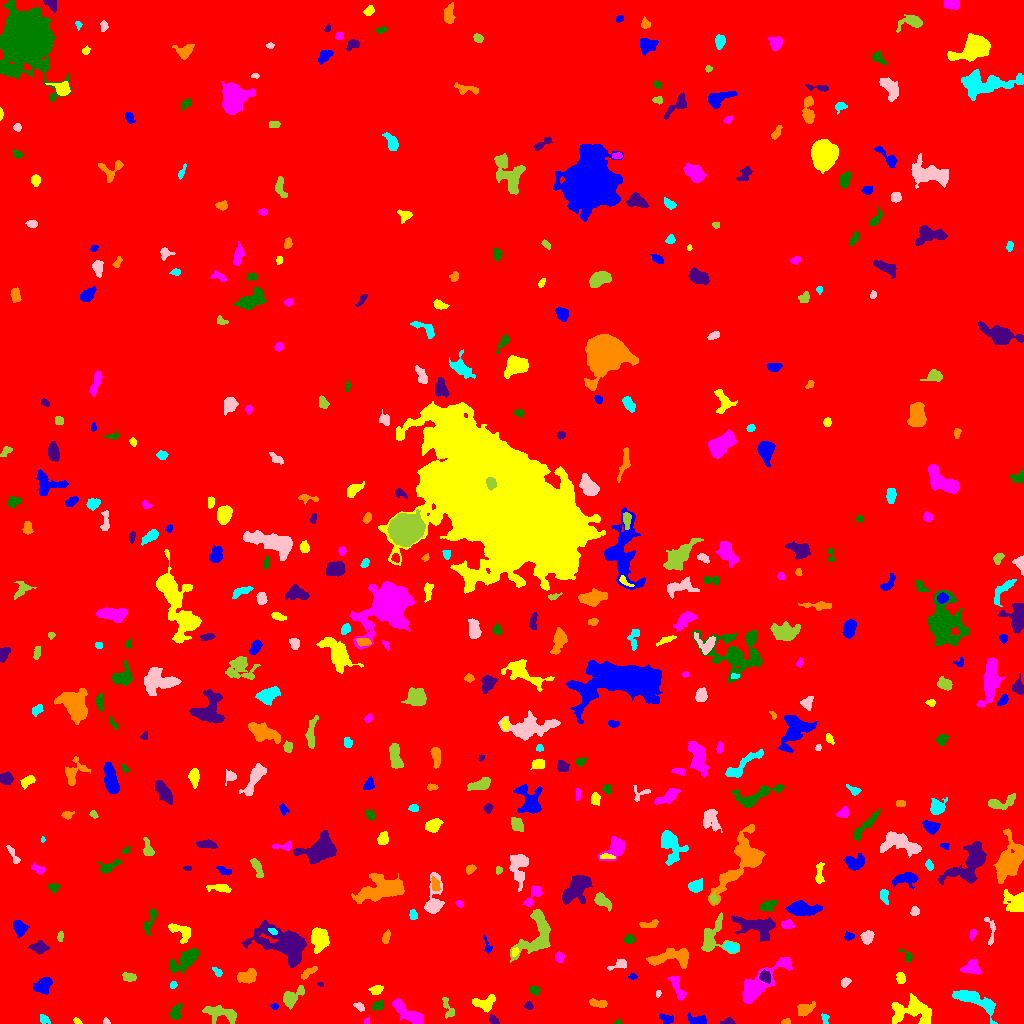

The table this chart was drawn from, first rows:
ID, X, Y, A, B, theta, total_flux, mu_max, mu_median, mu_mean, R_fwhm, R_e, R10, R90, x_start, x_end, y_start, y_end, area, greylevel
0, 508.4, 472.7, 299.9, 295.2, 1.111, 1951428, 14.0, 2.0, 2.123, 89.94, 240.3, 91.56, 393.2, 0, 1023, 0, 1023, 919132, 2.123
1, 666.7, 4.54, 3.838, 2.136, -0.3239, 211.0, 4.0, 2.0, 1.835, 4.687, 3.385, 1.262, 5.293, 659, 673, 0, 10, 115, 7.835
2, 77.23, 2.212, 2.239, 1.295, -0.5234, 99.0, 3.0, 2.0, 2.152, 3.241, 2.257, 0.9772, 3.29, 73, 82, 0, 6, 46, 8.152
3, 410.1, 9.102, 9.516, 2.743, -0.6022, 1538, 11.0, 3.0, 3.995, 5.614, 5.499, 2.111, 9.097, 392, 423, 0, 25, 385, 9.995
4, 618.1, 1.169, 1.767, 1.048, 0.1973, 83.0, 5.0, 2.0, 2.515, 2.185, 1.693, 0.5642, 2.585, 614, 622, 0, 4, 33, 10.52
5, 728, 1.511, 2.963, 1.395, 0.04457, 311.0, 12.0, 3.0, 4.26, 2.706, 2.326, 0.7979, 3.909, 720, 735, 0, 6, 73, 10.26
6, 785.8, 1.802, 2.153, 1.361, 0.2438, 182.0, 7.0, 3.0, 3.64, 2.706, 2.111, 0.7979, 3.338, 781, 790, 0, 5, 50, 9.64
7, 43.9, 4.303, 2.929, 1.812, -0.63, 145.0, 4.0, 2.0, 1.726, 3.827, 2.764, 0.9772, 4.406, 40, 50, 0, 9, 84, 7.726
8, 106, 1.794, 1.701, 1.516, -0.532, 97.0, 5.0, 2.0, 2.366, 2.459, 1.954, 0.5642, 3.09, 103, 110, 0, 6, 41, 8.366
9, 221.2, 10.49, 9.062, 3.179, -0.2338, 960.0, 8.0, 3.0, 2.697, 6.024, 5.557, 2.111, 8.795, 202, 236, 0, 18, 356, 8.697
10, 249.4, 13.99, 3.84, 2.735, -0.3221, 1293, 16.0, 5.0, 6.128, 4.951, 4.107, 1.596, 6.58, 241, 258, 6, 21, 211, 13.13
11, 698.1, 2.718, 4.556, 2.222, -0.2032, 579.0, 11.0, 3.0, 3.809, 3.568, 3.241, 1.262, 5.557, 687, 706, 0, 11, 152, 9.809
12, 912.8, 12.26, 11.38, 6.503, -0.0713, 2385, 8.0, 3.0, 3.63, 10.19, 8.156, 3.192, 12.65, 891, 931, 0, 30, 657, 9.63
13, 366.7, 2.81, 1.591, 1.14, 0.642, 63.0, 4.0, 1.5, 1.658, 2.459, 1.693, 0.5642, 2.646, 364, 369, 0, 8, 38, 8.658
14, 175.6, 10.46, 3.908, 2.242, 1.27, 227.0, 4.0, 1.0, 1.465, 4.618, 3.385, 1.262, 5.557, 169, 182, 4, 20, 155, 8.465
15, 493.3, 3.606, 2.608, 1.827, -0.71, 231.0, 6.0, 3.0, 3.039, 3.909, 2.764, 1.128, 4.222, 489, 499, 0, 9, 76, 11.04
16, 804.8, 14.47, 3.943, 2.56, 0.3368, 644.0, 9.0, 3.0, 3.462, 4.37, 3.785, 1.493, 6.206, 797, 815, 7, 22, 186, 9.462
17, 825, 5.078, 2.832, 1.714, -1.32, 115.0, 5.0, 1.0, 1.742, 2.111, 2.394, 0.7979, 4.029, 821, 829, 0, 10, 66, 7.742
18, 359.4, 16.67, 2.866, 1.538, -0.7023, 92.0, 4.0, 1.0, 1.227, 2.877, 2.394, 0.7979, 3.909, 353, 364, 12, 21, 75, 8.227
19, 448.1, 15.22, 6.399, 2.274, -1.163, 175.0, 3.0, 1.0, 1.25, 3.868, 3.613, 1.382, 5.781, 442, 454, 5, 26, 140, 7.25
20, 306.8, 13.48, 2.582, 1.125, -0.08224, 116.0, 5.0, 2.0, 2.275, 2.706, 2.111, 0.7979, 3.29, 301, 312, 11, 16, 51, 8.275
21, 273.9, 16.89, 1.824, 1.168, -0.02116, 85.0, 5.0, 1.0, 1.848, 2.185, 1.784, 0.5642, 3.038, 270, 278, 14, 20, 46, 8.848
22, 483.8, 20.39, 5.883, 3.195, 0.05614, 1081, 10.0, 4.0, 4.467, 5.781, 4.853, 1.871, 7.611, 472, 495, 11, 29, 242, 9.467
23, 760.7, 39.79, 18.32, 4.934, 0.7045, 2546, 8.0, 3.0, 3.455, 9.837, 8.649, 3.338, 13.69, 742, 792, 20, 66, 737, 8.455
24, 377.3, 17.56, 2.896, 1.853, 0.5061, 137.0, 4.0, 1.0, 1.398, 3.523, 2.764, 0.9772, 4.514, 372, 383, 13, 23, 98, 8.398
25, 529, 17.46, 1.799, 1.718, -0.8747, 101.0, 4.0, 1.0, 1.53, 3.038, 2.111, 0.7979, 3.523, 524, 533, 14, 23, 66, 8.53
26, 597.9, 20.09, 4.836, 1.78, -0.154, 281.0, 5.0, 2.0, 2.145, 3.909, 3.478, 1.382, 5.441, 589, 607, 16, 25, 131, 8.145
27, 975.9, 22.75, 13.09, 3.969, -0.4608, 1754, 8.0, 3.0, 3.466, 8.368, 7.181, 2.764, 11.4, 952, 997, 0, 33, 506, 8.466
28, 658.5, 30.2, 1.574, 1.121, 1.236, 65.0, 5.0, 1.0, 1.757, 1.784, 1.596, 0.5642, 2.764, 656, 661, 26, 33, 37, 9.757
29, 291.5, 25.69, 6.212, 3.305, 0.736, 1024, 10.0, 3.0, 3.908, 5.232, 4.853, 1.871, 7.999, 283, 304, 14, 38, 262, 8.908
30, 814.6, 43.17, 7.037, 3.218, -1.029, 3240, 19.0, 6.0, 7.642, 6.956, 5.809, 2.326, 9.508, 803, 826, 30, 63, 424, 12.64
31, 43.37, 37.99, 4.866, 3.815, 0.7379, 772.0, 7.0, 3.0, 3.164, 5.202, 5.14, 1.954, 7.939, 33, 52, 29, 46, 244, 8.164
32, 376.3, 33.87, 3.153, 1.985, 0.2, 321.0, 7.0, 2.0, 2.892, 3.432, 3.09, 1.128, 4.983, 368, 383, 29, 38, 111, 8.892
33, 677.7, 35.55, 7.598, 2.366, -1.186, 528.0, 7.0, 2.0, 2.551, 3.656, 4.478, 1.596, 6.979, 668, 686, 23, 47, 207, 8.551
34, 534.1, 33.28, 2.71, 1.97, -0.6253, 152.0, 4.0, 2.0, 1.708, 4.068, 2.877, 1.128, 4.442, 529, 540, 28, 38, 89, 8.708
35, 320.4, 39.08, 1.546, 1.056, -0.5157, 74.0, 5.0, 3.0, 2.552, 2.185, 1.596, 0.5642, 2.523, 317, 323, 37, 41, 29, 8.552
36, 247.4, 47.3, 4.767, 3.079, 0.4289, 743.0, 7.0, 3.0, 3.245, 5.863, 4.72, 1.871, 7.247, 237, 256, 40, 55, 229, 9.245
37, 173.2, 38.23, 1.838, 1.621, 0.873, 99.0, 4.0, 2.0, 1.98, 3.09, 2.185, 0.7979, 3.523, 170, 177, 35, 42, 50, 7.98
38, 845.1, 41.3, 2.743, 1.905, 0.8692, 148.0, 4.0, 2.0, 1.805, 3.868, 2.821, 0.9772, 4.478, 841, 851, 36, 46, 82, 7.805
39, 129, 46.39, 3.441, 2.022, -0.1846, 326.0, 5.0, 3.0, 2.911, 4.754, 3.432, 1.382, 5.14, 122, 136, 42, 51, 112, 8.911
40, 455.9, 47.91, 4.285, 2.368, 1.344, 536.0, 9.0, 3.0, 3.19, 3.038, 3.909, 1.382, 6.206, 451, 463, 37, 55, 168, 9.19
41, 632.6, 46.68, 2.08, 1.372, 0.0512, 110.0, 6.0, 2.0, 2.292, 2.326, 2.034, 0.5642, 3.338, 628, 637, 44, 50, 48, 8.292
42, 900.6, 45.02, 2.812, 2.062, -1.376, 363.0, 7.0, 4.0, 3.667, 3.989, 3.09, 1.262, 4.82, 896, 905, 40, 51, 99, 9.667
43, 971.5, 55.75, 4.847, 3.658, 0.05274, 844.0, 6.0, 4.0, 3.819, 7.527, 5.046, 2.111, 7.421, 960, 981, 49, 64, 221, 8.819
44, 185.5, 63.78, 8.04, 3.358, 0.6135, 1312, 8.0, 3.0, 3.216, 7.399, 5.863, 2.326, 9.356, 169, 198, 50, 75, 408, 9.216
45, 764.6, 47.03, 3.114, 2.616, -1, 311.0, 6.0, 2.0, 2.488, 4.029, 3.478, 1.382, 5.441, 759, 770, 40, 54, 125, 11.49
46, 308.2, 51.15, 4.724, 1.644, 0.6113, 243.0, 5.0, 2.0, 2.025, 3.613, 3.338, 1.262, 5.352, 301, 317, 44, 57, 120, 8.025
47, 217.5, 51.34, 2.728, 1.607, -0.8261, 166.0, 5.0, 2.0, 2.371, 3.038, 2.523, 0.9772, 4.029, 212, 222, 47, 56, 70, 9.371
48, 619.9, 59.12, 4.49, 2.147, 0.3275, 288.0, 5.0, 2.0, 2.286, 4.297, 3.432, 1.262, 5.412, 607, 626, 53, 64, 126, 8.286
49, 537.6, 88.43, 12.92, 7.351, 1.089, 2532, 11.0, 3.0, 3.478, 6.956, 7.756, 2.932, 12.67, 510, 550, 61, 114, 728, 9.478
50, 1018, 60.7, 3.272, 1.903, -0.4286, 442.0, 8.0, 4.0, 3.982, 4.478, 3.141, 1.262, 4.82, 1012, 1023, 56, 67, 111, 9.982
51, 487.4, 76.61, 4.496, 1.758, -1.297, 188.0, 5.0, 2.0, 2.321, 3.09, 2.877, 1.128, 4.442, 483, 492, 70, 88, 81, 9.321
52, 514.5, 71.5, 1.91, 1.661, 0.9737, 147.0, 6.0, 2.5, 2.534, 3.038, 2.185, 0.7979, 3.478, 512, 519, 67, 76, 58, 13.53
53, 559.4, 66.25, 2.413, 2.238, 1.245, 207.0, 5.0, 2.0, 2.3, 3.241, 2.877, 1.128, 4.618, 555, 564, 61, 72, 90, 8.3
54, 907.5, 67.22, 4.037, 1.8, -0.8562, 147.0, 4.0, 2.0, 1.709, 3.742, 2.706, 0.9772, 4.37, 897, 912, 61, 74, 86, 7.709
55, 39.23, 75.81, 3.717, 2.509, -0.02456, 711.0, 11.0, 4.0, 4.017, 4.029, 3.742, 1.493, 6.103, 28, 49, 69, 83, 177, 10.02
56, 671.9, 66.62, 11.65, 3.771, 0.08927, 1401, 9.0, 3.0, 2.981, 5.614, 6.257, 2.326, 10.16, 646, 688, 55, 75, 470, 8.981
57, 730.7, 76.31, 3.387, 2.269, -0.3401, 477.0, 7.0, 3.5, 3.669, 4.549, 3.568, 1.382, 5.614, 723, 738, 71, 82, 130, 11.67
58, 867.5, 86.44, 3.1, 2.589, 1.056, 438.0, 7.0, 3.0, 2.959, 4.222, 3.613, 1.382, 5.698, 860, 874, 79, 93, 148, 8.959
59, 60.05, 87.03, 2.284, 1.31, 1.464, 158.0, 7.0, 2.0, 2.678, 2.394, 2.185, 0.7979, 3.568, 57, 63, 82, 92, 59, 8.678
... 427 more rows
